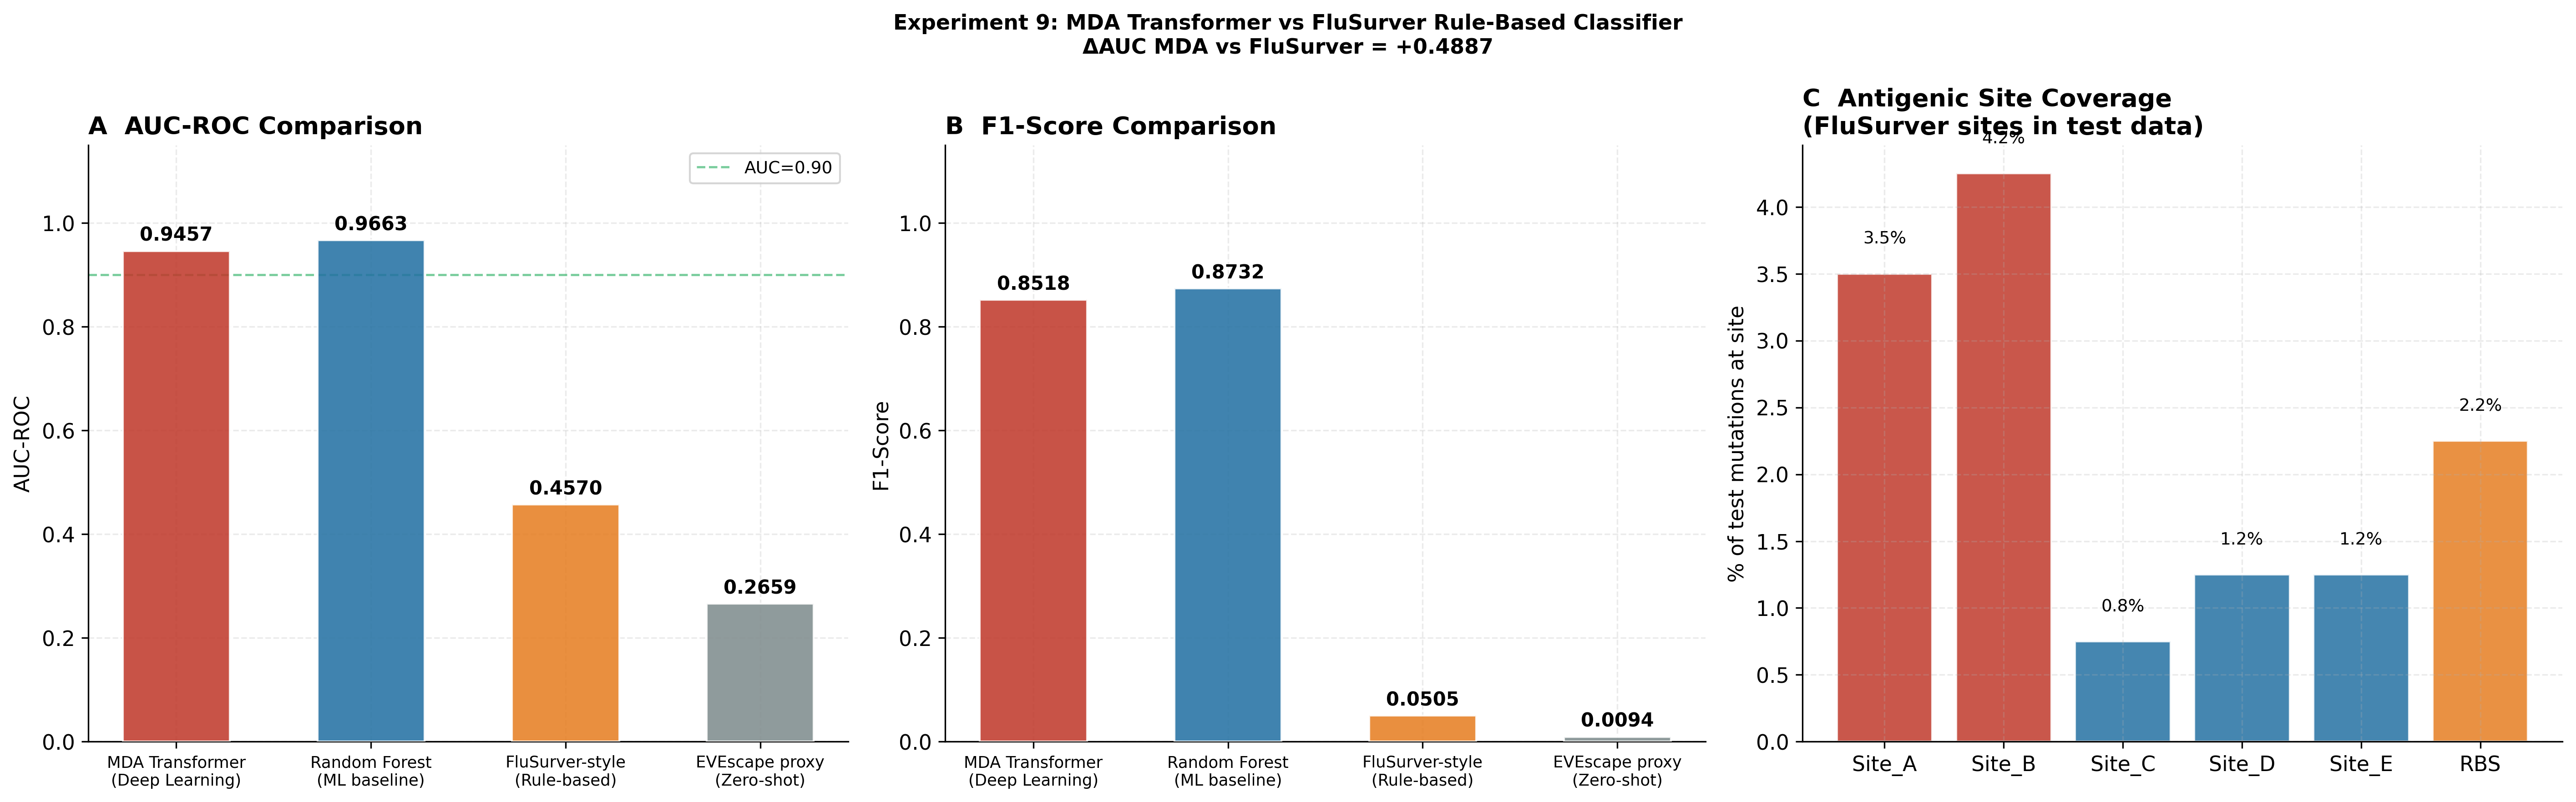

The data file committed next to this chart (first rows):
Model, AUC, F1, Type
DualBranchMDA Transformer (Exp 8), 0.9457, 0.8518, Deep Learning
Random Forest (300 trees), 0.9663, 0.8732, Machine Learning
FluSurver-style rule-based, 0.457, 0.05051, Rule-based
EVEscape-inspired (zero-shot), 0.2659, 0.00939, Zero-shot
